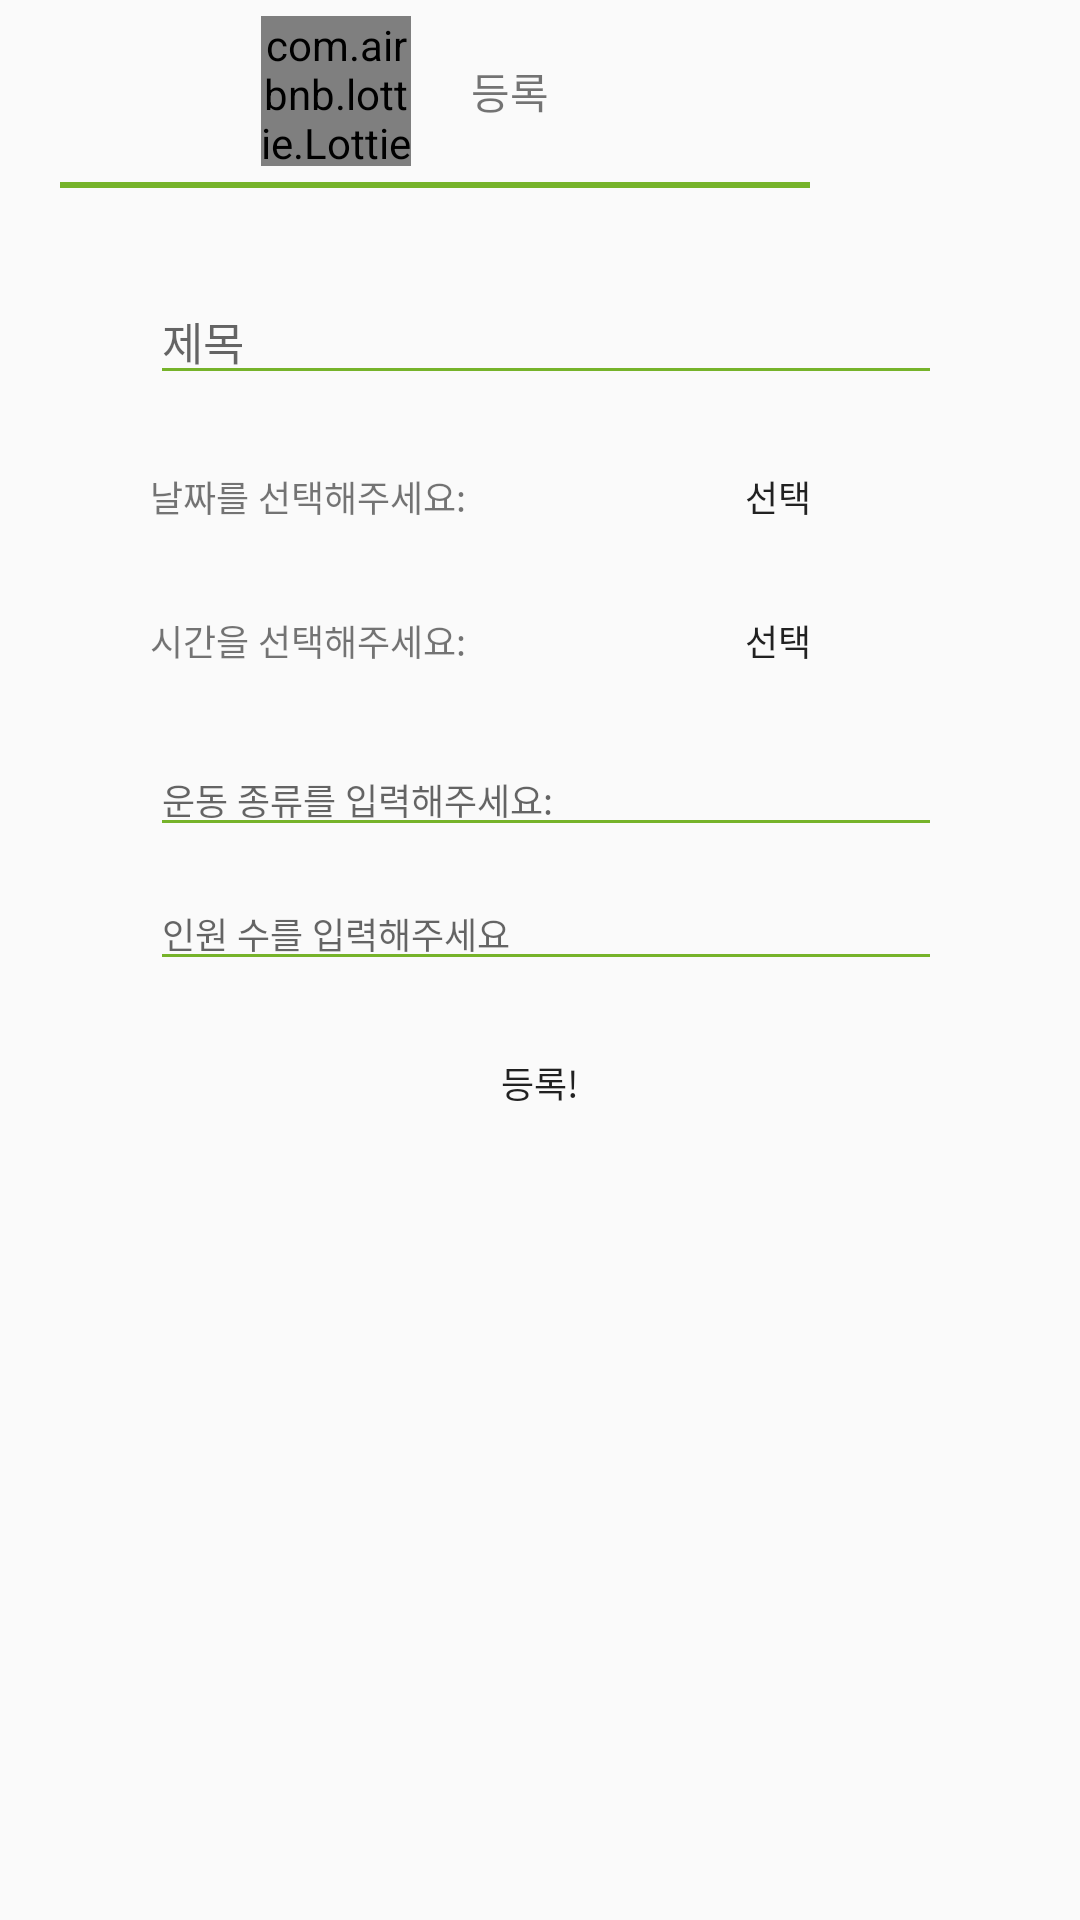

Reconstruct the res/layout file that produces this screen, plus the resources it refers to.
<!-- AndroidManifest.xml: application theme AppTheme -->
<!-- res/layout/register_dialog.xml -->
<?xml version="1.0" encoding="utf-8"?>
<LinearLayout xmlns:android="http://schemas.android.com/apk/res/android"
    android:layout_width="wrap_content"
    android:layout_height="wrap_content"
    xmlns:app="http://schemas.android.com/apk/res-auto"
    android:orientation="vertical"
    android:id="@+id/register_top_layout"
    android:paddingHorizontal="20dp">



    <LinearLayout
        android:layout_width="wrap_content"
        android:layout_height="wrap_content"
        android:orientation="vertical">

        <LinearLayout
            android:layout_width="wrap_content"
            android:layout_height="wrap_content"
            android:orientation="horizontal"
            android:layout_gravity="center">

            <com.airbnb.lottie.LottieAnimationView
                android:id="@+id/animation_background"
                android:layout_width="50dp"
                android:layout_height="50dp"
                android:scaleType="centerCrop"
                app:lottie_rawRes="@raw/write"
                app:lottie_loop="true"
                app:lottie_autoPlay="true"
                app:lottie_repeatCount="5"
                android:layout_gravity="center"/>

            <TextView
                android:layout_width="wrap_content"
                android:layout_height="wrap_content"
                android:text="등록"
                android:padding="20dp"/>

        </LinearLayout>



        <View
            android:layout_width="250dp"
            android:layout_height="2dp"
            android:background="#76B32A"
            android:layout_gravity="center"/>


    </LinearLayout>

    <LinearLayout
        android:layout_width="match_parent"
        android:layout_height="wrap_content"
        android:orientation="vertical"
        android:padding="30dp">

        <EditText
            android:layout_width="300dp"
            android:layout_height="wrap_content"
            android:hint="제목"
            android:textSize="15sp"
            android:id="@+id/edit_reg_title"
            android:backgroundTint="#76B32A"
            />

        <LinearLayout
            android:layout_width="match_parent"
            android:layout_height="wrap_content"
            android:orientation="horizontal"
            android:layout_gravity="center"
            android:layout_marginTop="10dp">

            <TextView
                android:layout_width="wrap_content"
                android:layout_height="wrap_content"
                android:text="날짜를 선택해주세요:"
                android:id="@+id/text_reg_date"
                android:textSize="12sp"
                android:layout_marginRight="60dp"
                />

            <Button
                android:layout_width="wrap_content"
                android:layout_height="wrap_content"
                android:text="선택"
                android:textSize="12sp"
                android:background="#00ffffff"
                android:id="@+id/btn_date_select"
                />

        </LinearLayout>

        <LinearLayout
            android:layout_width="wrap_content"
            android:layout_height="wrap_content"
            android:orientation="horizontal">

            <TextView
                android:layout_width="wrap_content"
                android:layout_height="wrap_content"
                android:text="시간을 선택해주세요:"
                android:textSize="12sp"
                android:id="@+id/text_reg_time"
                android:layout_marginRight="60dp"
                />

            <Button
                android:layout_width="wrap_content"
                android:layout_height="wrap_content"
                android:text="선택"
                android:textSize="12sp"
                android:background="#00ffffff"
                android:id="@+id/btn_time_select"
                />

        </LinearLayout>

        <EditText
            android:layout_width="300dp"
            android:layout_height="wrap_content"
            android:hint="운동 종류를 입력해주세요:"
            android:textSize="12sp"
            android:id="@+id/edit_reg_type"
            android:backgroundTint="#76B32A"
            android:layout_marginBottom="10dp"
            android:layout_marginTop="10dp"

            />

        <EditText
            android:layout_width="300dp"
            android:layout_height="wrap_content"
            android:hint="인원 수를 입력해주세요"
            android:textSize="12sp"
            android:id="@+id/edit_reg_max_number"
            android:backgroundTint="#76B32A"
            android:layout_marginBottom="10dp"
            android:inputType="number"

            />

        <Button
            android:layout_width="wrap_content"
            android:layout_height="wrap_content"
            android:text="등록!"
            android:textSize="12sp"
            android:layout_gravity="center"
            android:id="@+id/btn_reg_register"
            android:background="#00ffffff"
            />




    </LinearLayout>







</LinearLayout>
<!-- resources referenced by this layout -->
<resources>
  <style name="AppTheme" parent="Theme.AppCompat.Light.NoActionBar">
          
          <item name="colorPrimary">@color/colorPrimary</item>
          <item name="colorPrimaryDark">@color/colorPrimaryDark</item>
          <item name="colorAccent">@color/colorAccent</item>
          <item name="android:navigationBarColor">@color/navigationBarColor</item>
          <item name="android:windowFullscreen">true</item>
          <item name="windowActionBar">false</item>
          <item name="windowNoTitle">true</item>
  
      </style>
  <color name="colorPrimary">#6200EE</color>
  <color name="colorPrimaryDark">#3700B3</color>
  <color name="colorAccent">#03DAC5</color>
  <color name="navigationBarColor">#FFFFFF</color>
</resources>
